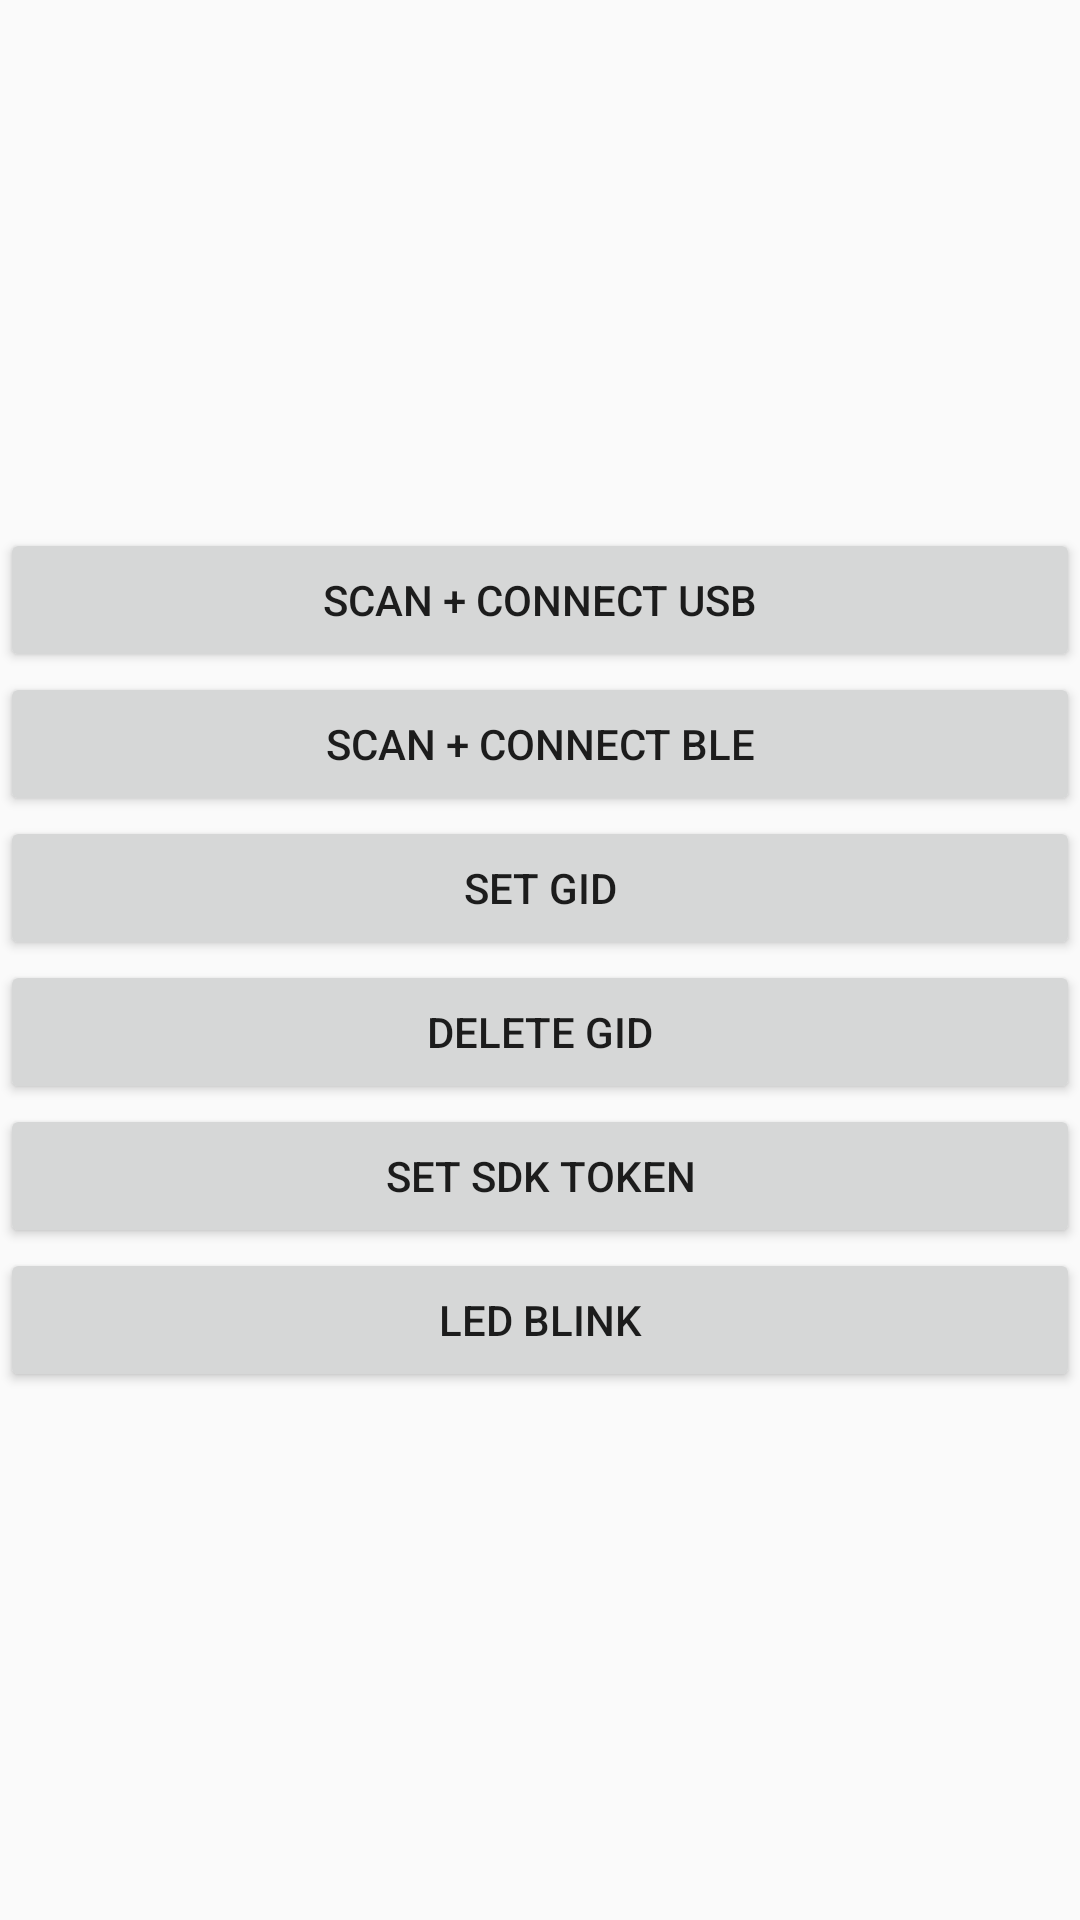

Layout XML and referenced resources for this Android screen:
<!-- AndroidManifest.xml: application theme Theme.Radiosdkandroid -->
<!-- res/layout/fragment_home.xml -->
<?xml version="1.0" encoding="utf-8"?>
<layout
    xmlns:android="http://schemas.android.com/apk/res/android">

    <LinearLayout
        android:layout_width="match_parent"
        android:layout_height="match_parent"
        android:gravity="center"
        android:orientation="vertical">

        <Button
            android:id="@+id/usbButton"
            android:layout_width="match_parent"
            android:layout_height="wrap_content"
            android:text="scan + connect usb" />

        <Button
            android:id="@+id/bleButton"
            android:layout_width="match_parent"
            android:layout_height="wrap_content"
            android:text="scan + connect ble" />

        <Button
            android:id="@+id/setGidButton"
            android:layout_width="match_parent"
            android:layout_height="wrap_content"
            android:text="Set Gid" />

        <Button
            android:id="@+id/deleteGidButton"
            android:layout_width="match_parent"
            android:layout_height="wrap_content"
            android:text="Delete Gid" />

        <Button
            android:id="@+id/setSdkToken"
            android:layout_width="match_parent"
            android:layout_height="wrap_content"
            android:text="Set sdk token" />

        <Button
            android:id="@+id/sendEcho"
            android:layout_width="match_parent"
            android:layout_height="wrap_content"
            android:text="Led Blink" />
    </LinearLayout>

</layout>
<!-- resources referenced by this layout -->
<resources>
  <style name="Theme.Radiosdkandroid" parent="Theme.AppCompat.Light.DarkActionBar">
          
          <item name="colorPrimary">@color/purple_500</item>
          <item name="colorPrimaryDark">@color/black</item>
          <item name="colorAccent">@color/teal_200</item>
          
      </style>
  <!-- not gathered from this repository: default colours our renderer supplied (Android Studio template values) -->
  <color name="purple_500">#FF6200EE</color>
  <color name="teal_200">#FF03DAC5</color>
  <color name="black">#FF000000</color>
</resources>
